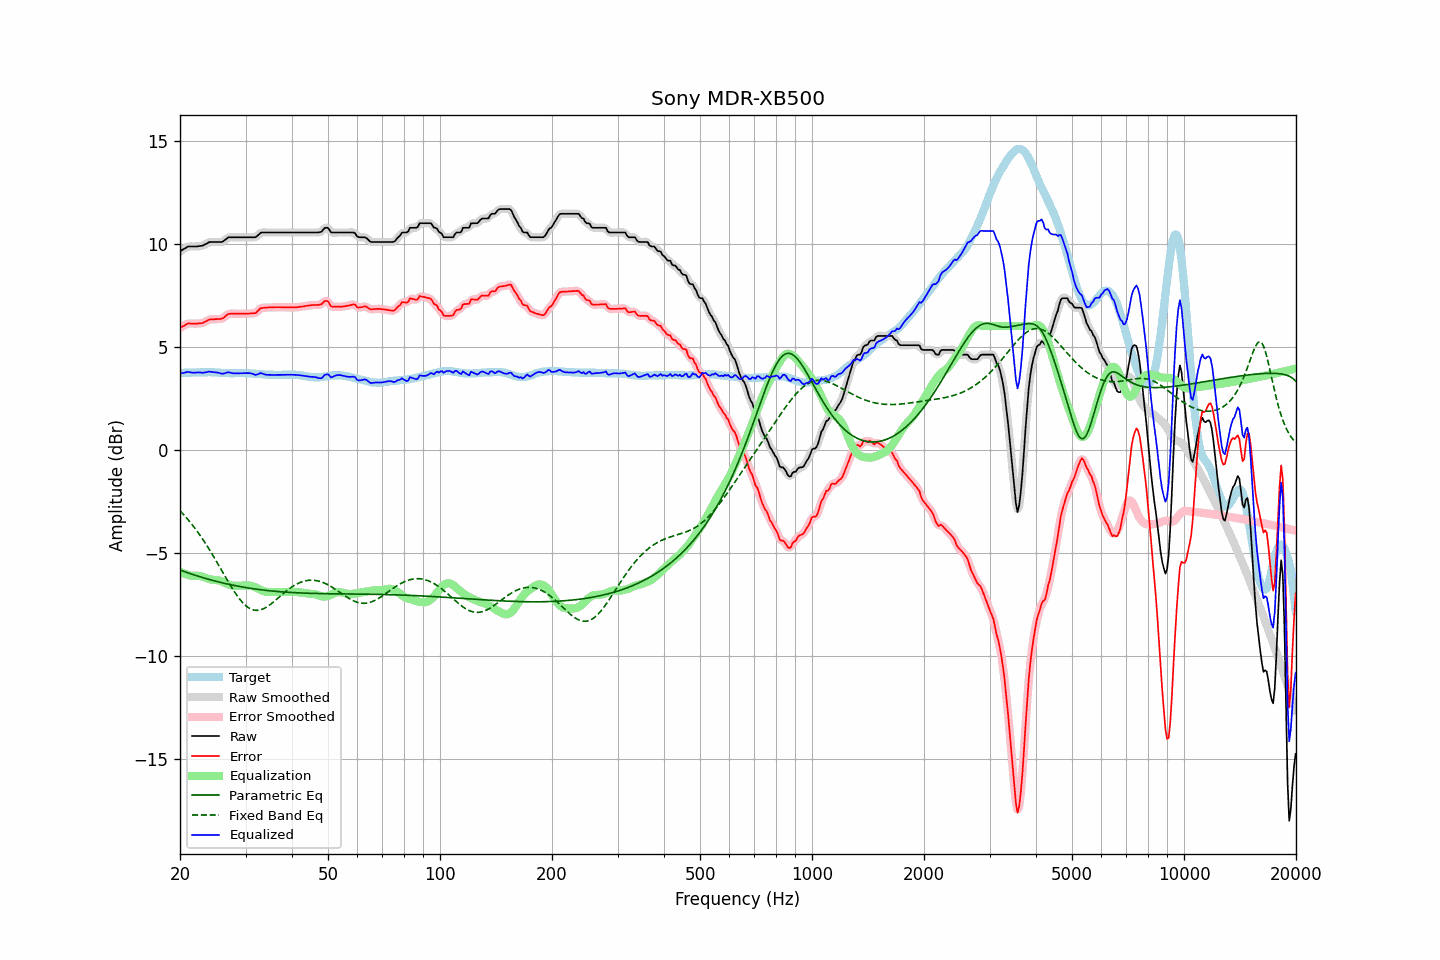

Source data for this figure (header and first rows):
frequency, raw, error, smoothed, error_smoothed, equalization, parametric_eq, fixed_band_eq, equalized_raw, equalized_smoothed, target
20.00, 9.63, 5.91, 9.63, 5.90, -5.93, -5.85, -2.97, 3.70, 3.70, 3.73
20.20, 9.68, 5.96, 9.68, 5.95, -5.97, -5.87, -3.05, 3.72, 3.72, 3.73
20.40, 9.72, 6.00, 9.73, 6.00, -6.00, -5.90, -3.13, 3.72, 3.73, 3.73
20.61, 9.77, 6.03, 9.78, 6.04, -6.03, -5.93, -3.22, 3.74, 3.74, 3.73
20.81, 9.82, 6.09, 9.82, 6.09, -6.06, -5.96, -3.31, 3.76, 3.76, 3.74
21.02, 9.86, 6.13, 9.85, 6.11, -6.08, -5.98, -3.40, 3.78, 3.77, 3.74
21.23, 9.86, 6.13, 9.86, 6.13, -6.10, -6.01, -3.49, 3.76, 3.76, 3.74
21.44, 9.86, 6.12, 9.86, 6.12, -6.12, -6.04, -3.59, 3.74, 3.75, 3.75
21.66, 9.86, 6.12, 9.86, 6.12, -6.12, -6.06, -3.69, 3.74, 3.74, 3.75
21.87, 9.86, 6.12, 9.86, 6.11, -6.12, -6.09, -3.79, 3.74, 3.74, 3.75
22.09, 9.86, 6.12, 9.86, 6.12, -6.12, -6.11, -3.89, 3.74, 3.74, 3.75
22.31, 9.87, 6.12, 9.87, 6.12, -6.12, -6.14, -4.00, 3.75, 3.75, 3.75
22.54, 9.88, 6.14, 9.88, 6.13, -6.13, -6.16, -4.11, 3.75, 3.75, 3.75
22.76, 9.89, 6.14, 9.89, 6.14, -6.15, -6.19, -4.22, 3.74, 3.74, 3.76
22.99, 9.90, 6.15, 9.91, 6.16, -6.17, -6.21, -4.33, 3.73, 3.74, 3.76
23.22, 9.94, 6.19, 9.94, 6.18, -6.20, -6.23, -4.45, 3.74, 3.74, 3.76
23.45, 9.98, 6.23, 9.98, 6.22, -6.23, -6.25, -4.57, 3.75, 3.75, 3.76
23.69, 10.02, 6.26, 10.03, 6.27, -6.25, -6.28, -4.69, 3.77, 3.77, 3.76
23.92, 10.07, 6.31, 10.06, 6.30, -6.28, -6.30, -4.82, 3.79, 3.78, 3.76
24.16, 10.08, 6.33, 10.08, 6.32, -6.30, -6.32, -4.94, 3.78, 3.78, 3.76
24.40, 10.08, 6.33, 10.09, 6.33, -6.32, -6.34, -5.07, 3.76, 3.77, 3.76
24.65, 10.08, 6.33, 10.08, 6.33, -6.33, -6.36, -5.20, 3.76, 3.76, 3.76
24.89, 10.08, 6.34, 10.08, 6.33, -6.33, -6.38, -5.34, 3.75, 3.75, 3.75
25.14, 10.08, 6.34, 10.08, 6.34, -6.34, -6.40, -5.47, 3.74, 3.74, 3.74
25.39, 10.08, 6.35, 10.08, 6.34, -6.35, -6.42, -5.60, 3.73, 3.73, 3.74
25.65, 10.08, 6.35, 10.08, 6.34, -6.37, -6.44, -5.74, 3.71, 3.71, 3.74
25.91, 10.08, 6.36, 10.09, 6.36, -6.40, -6.46, -5.88, 3.68, 3.69, 3.73
26.16, 10.12, 6.40, 10.12, 6.40, -6.43, -6.48, -6.01, 3.69, 3.69, 3.72
26.43, 10.18, 6.46, 10.18, 6.46, -6.47, -6.50, -6.15, 3.71, 3.71, 3.72
26.69, 10.24, 6.53, 10.24, 6.53, -6.51, -6.52, -6.28, 3.74, 3.74, 3.72
26.96, 10.30, 6.58, 10.29, 6.57, -6.54, -6.53, -6.41, 3.76, 3.75, 3.72
27.23, 10.31, 6.60, 10.31, 6.60, -6.57, -6.55, -6.54, 3.74, 3.74, 3.72
27.50, 10.31, 6.61, 10.32, 6.61, -6.59, -6.57, -6.67, 3.72, 3.72, 3.71
27.77, 10.31, 6.61, 10.31, 6.60, -6.60, -6.58, -6.80, 3.71, 3.71, 3.71
28.05, 10.31, 6.60, 10.31, 6.60, -6.61, -6.60, -6.92, 3.70, 3.70, 3.72
28.33, 10.31, 6.60, 10.31, 6.60, -6.61, -6.61, -7.03, 3.70, 3.70, 3.72
28.62, 10.31, 6.60, 10.31, 6.59, -6.60, -6.63, -7.14, 3.71, 3.71, 3.72
28.90, 10.31, 6.60, 10.31, 6.60, -6.60, -6.64, -7.24, 3.71, 3.71, 3.72
29.19, 10.31, 6.60, 10.31, 6.59, -6.60, -6.66, -7.34, 3.71, 3.71, 3.72
29.48, 10.31, 6.60, 10.31, 6.60, -6.60, -6.67, -7.43, 3.71, 3.71, 3.72
29.78, 10.31, 6.60, 10.31, 6.60, -6.60, -6.68, -7.51, 3.71, 3.71, 3.72
30.08, 10.31, 6.61, 10.31, 6.60, -6.60, -6.70, -7.58, 3.71, 3.71, 3.71
30.38, 10.31, 6.61, 10.31, 6.61, -6.59, -6.71, -7.64, 3.72, 3.72, 3.71
30.68, 10.31, 6.61, 10.31, 6.61, -6.60, -6.72, -7.69, 3.71, 3.71, 3.71
30.99, 10.31, 6.62, 10.31, 6.61, -6.61, -6.74, -7.73, 3.70, 3.70, 3.70
31.30, 10.31, 6.62, 10.30, 6.61, -6.62, -6.75, -7.77, 3.69, 3.68, 3.70
31.61, 10.31, 6.63, 10.31, 6.62, -6.65, -6.76, -7.79, 3.66, 3.65, 3.69
31.93, 10.31, 6.63, 10.33, 6.64, -6.69, -6.77, -7.80, 3.62, 3.64, 3.69
32.24, 10.37, 6.70, 10.38, 6.70, -6.72, -6.78, -7.80, 3.65, 3.65, 3.67
32.57, 10.44, 6.77, 10.44, 6.77, -6.76, -6.79, -7.79, 3.68, 3.68, 3.67
32.89, 10.52, 6.86, 10.50, 6.84, -6.80, -6.80, -7.78, 3.72, 3.70, 3.67
33.22, 10.54, 6.88, 10.54, 6.88, -6.84, -6.81, -7.75, 3.70, 3.70, 3.67
33.55, 10.54, 6.89, 10.55, 6.89, -6.87, -6.82, -7.72, 3.67, 3.68, 3.65
33.89, 10.54, 6.90, 10.54, 6.89, -6.89, -6.83, -7.68, 3.65, 3.65, 3.65
34.23, 10.54, 6.90, 10.54, 6.90, -6.91, -6.84, -7.63, 3.63, 3.63, 3.65
34.57, 10.54, 6.91, 10.54, 6.90, -6.91, -6.85, -7.58, 3.63, 3.63, 3.64
34.92, 10.54, 6.91, 10.54, 6.90, -6.91, -6.85, -7.53, 3.63, 3.63, 3.64
35.27, 10.54, 6.91, 10.54, 6.91, -6.91, -6.86, -7.47, 3.63, 3.63, 3.64
35.62, 10.54, 6.91, 10.54, 6.91, -6.91, -6.87, -7.41, 3.63, 3.63, 3.64
35.97, 10.54, 6.92, 10.54, 6.91, -6.91, -6.88, -7.34, 3.63, 3.63, 3.63
... 635 more rows
